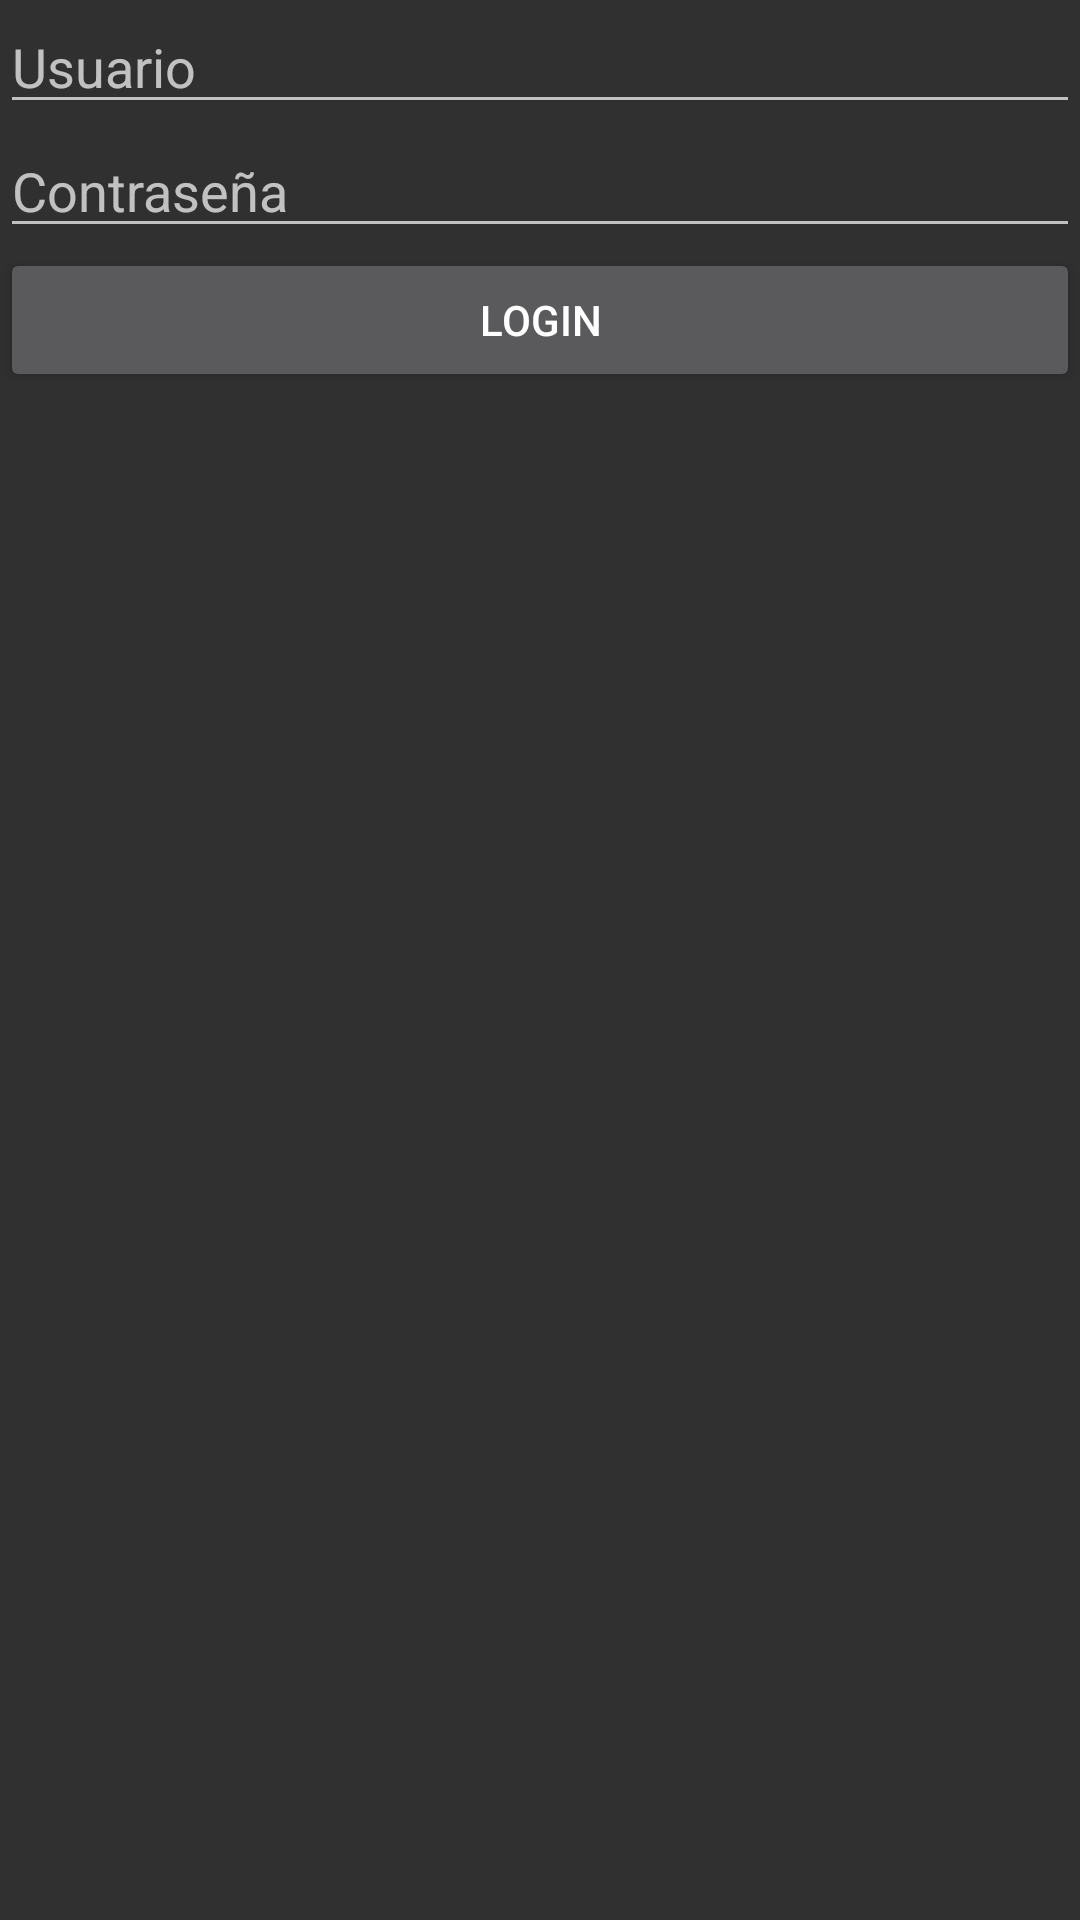

Reconstruct the res/layout file that produces this screen, plus the resources it refers to.
<!-- AndroidManifest.xml: application theme Theme.AppCompat.NoActionBar -->
<!-- res/layout/activity_login.xml -->
<?xml version="1.0" encoding="utf-8"?>
<android.widget.LinearLayout xmlns:android="http://schemas.android.com/apk/res/android"
    xmlns:app="http://schemas.android.com/apk/res-auto"
    xmlns:tools="http://schemas.android.com/tools"
    android:layout_width="match_parent"
    android:layout_height="match_parent"
    tools:context=".LoginActivity"
    android:orientation="vertical"
    >



    <EditText
        android:layout_width="match_parent"
        android:layout_height="wrap_content"
        android:hint="Usuario"
        android:id = "@+id/txtUser"
        />

    <EditText
        android:layout_width="match_parent"
        android:layout_height="wrap_content"
        android:hint="Contraseña"
        android:inputType="textPassword"
        android:id = "@+id/txtPassword"
        />

    <Button
        android:layout_width="match_parent"
        android:layout_height="wrap_content"
        android:text="Login"
        android:id = "@+id/btnLogin"
        />
</android.widget.LinearLayout>
<!-- resources referenced by this layout -->
<resources>

</resources>
